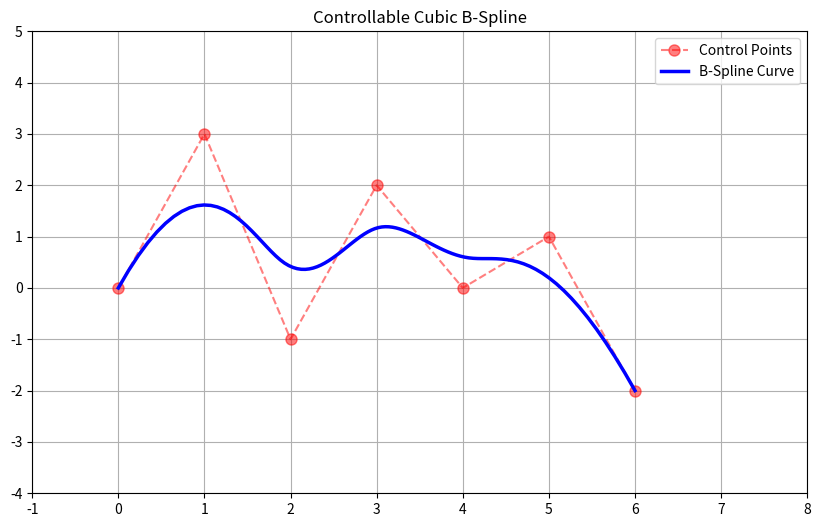

Write Python code to recreate this figure.
import numpy as np
import matplotlib.pyplot as plt
from scipy.interpolate import BSpline

class DraggableBSpline:
    def __init__(self):
        self.control_points = np.array([
            [0.0, 0.0], [1.0, 3.0], [2.0, -1.0], [3.0, 2.0], [4.0, 0.0], [5.0, 1.0], [6.0, -2.0]
        ])
        
        self.p = 3  
        
        # Setup figure and axis
        self.fig, self.ax = plt.subplots(figsize=(10, 6))
        self.ax.set_title('Controllable Cubic B-Spline')
        self.ax.set_xlim(-1, 8)
        self.ax.set_ylim(-4, 5)
        self.ax.grid(True)
        
        self.poly_line, = self.ax.plot([], [], 'ro--', alpha=0.5, markersize=8, label='Control Points')
        self.curve_line, = self.ax.plot([], [], 'b-', linewidth=2.5, label='B-Spline Curve')
        self.ax.legend()
        
        self.dragging_point_idx = None
        self.epsilon = 0.3  
        
        self.fig.canvas.mpl_connect('button_press_event', self.on_press)
        self.fig.canvas.mpl_connect('button_release_event', self.on_release)
        self.fig.canvas.mpl_connect('motion_notify_event', self.on_motion)
        
        self.update_plot()

    def get_bspline_curve(self):
        num_points = len(self.control_points)
        n = num_points - 1
        k = self.p + 1
        
        knots = np.concatenate(([0] * k, np.linspace(0, 1, n - k + 3)[1:-1], [1] * k))
        
        bspline = BSpline(knots, self.control_points, self.p)
        u = np.linspace(0, 1, 100)
        return bspline(u)

    def update_plot(self):
        self.poly_line.set_data(self.control_points[:, 0], self.control_points[:, 1])
        
        # Update curve
        curve_pts = self.get_bspline_curve()
        self.curve_line.set_data(curve_pts[:, 0], curve_pts[:, 1])
        
        self.fig.canvas.draw_idle()

    def on_press(self, event):
        if event.inaxes != self.ax: return
        
        x, y = event.xdata, event.ydata
        distances = np.sqrt(np.sum((self.control_points - np.array([x, y]))**2, axis=1))
        min_idx = np.argmin(distances)
        
        if distances[min_idx] < self.epsilon:
            self.dragging_point_idx = min_idx

    def on_release(self, event):
        self.dragging_point_idx = None

    def on_motion(self, event):
        if self.dragging_point_idx is None or event.inaxes != self.ax: return
        
        self.control_points[self.dragging_point_idx] = [event.xdata, event.ydata]
        self.update_plot()

if __name__ == '__main__':
    app = DraggableBSpline()
    plt.show()
